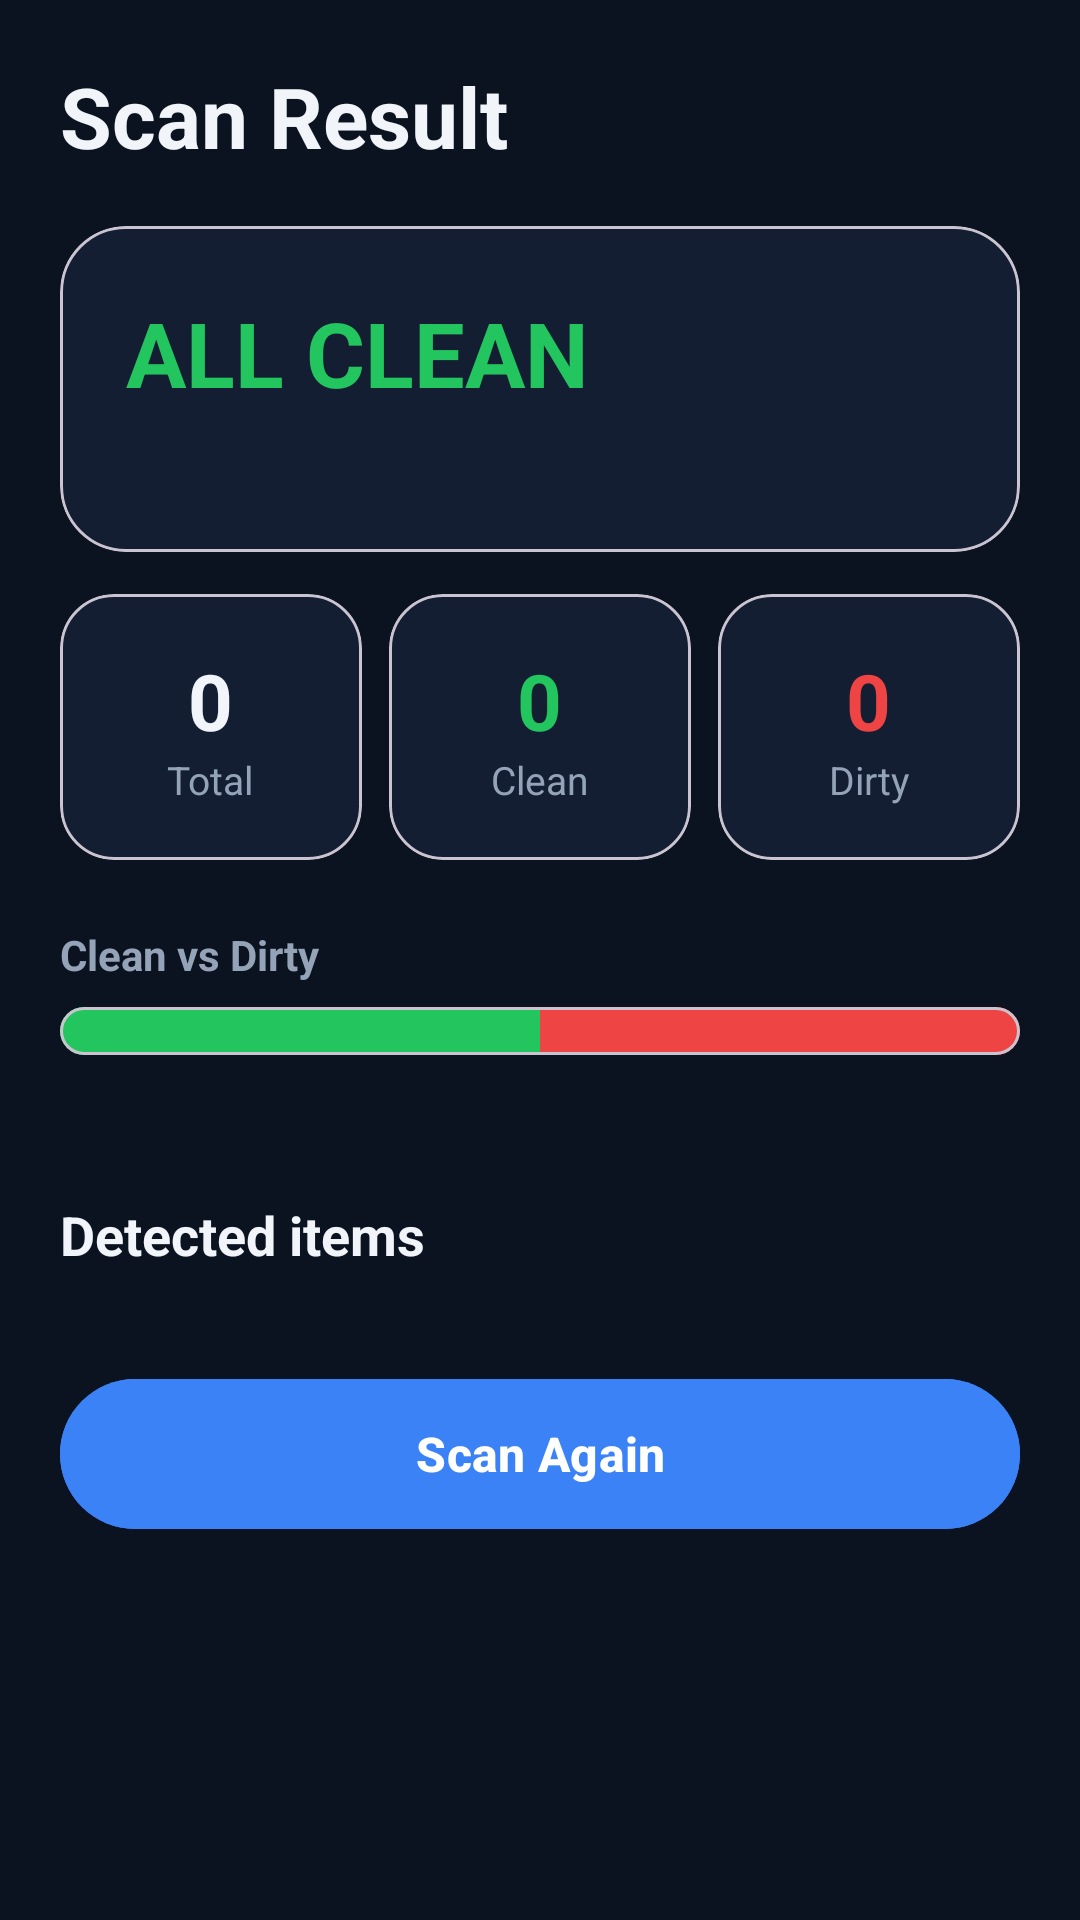

Produce the Android XML layout that renders to this screen, including the resource entries it uses.
<!-- AndroidManifest.xml: application theme Theme.QCGO -->
<!-- res/layout/activity_result.xml -->
<?xml version="1.0" encoding="utf-8"?>
<ScrollView xmlns:android="http://schemas.android.com/apk/res/android"
    xmlns:app="http://schemas.android.com/apk/res-auto"
    android:layout_width="match_parent"
    android:layout_height="match_parent"
    android:background="@color/bg"
    android:fillViewport="true">

    <LinearLayout
        android:layout_width="match_parent"
        android:layout_height="wrap_content"
        android:orientation="vertical"
        android:padding="20dp">

        <TextView
            android:layout_width="wrap_content"
            android:layout_height="wrap_content"
            android:text="@string/result_title"
            android:textColor="@color/text_primary"
            android:textSize="28sp"
            android:textStyle="bold" />

        
        <com.google.android.material.card.MaterialCardView
            android:layout_width="match_parent"
            android:layout_height="wrap_content"
            android:layout_marginTop="18dp"
            app:cardBackgroundColor="@color/surface"
            app:cardCornerRadius="22dp"
            app:cardElevation="0dp">

            <LinearLayout
                android:layout_width="match_parent"
                android:layout_height="wrap_content"
                android:orientation="vertical"
                android:padding="22dp">

                <TextView
                    android:id="@+id/verdictText"
                    android:layout_width="wrap_content"
                    android:layout_height="wrap_content"
                    android:text="@string/verdict_all_clean"
                    android:textColor="@color/clean"
                    android:textSize="30sp"
                    android:textStyle="bold" />

                <TextView
                    android:id="@+id/verdictSub"
                    android:layout_width="wrap_content"
                    android:layout_height="wrap_content"
                    android:layout_marginTop="4dp"
                    android:textColor="@color/text_secondary"
                    android:textSize="15sp" />
            </LinearLayout>
        </com.google.android.material.card.MaterialCardView>

        
        <LinearLayout
            android:layout_width="match_parent"
            android:layout_height="wrap_content"
            android:layout_marginTop="14dp"
            android:orientation="horizontal"
            android:weightSum="3">

            <com.google.android.material.card.MaterialCardView
                android:layout_width="0dp"
                android:layout_height="wrap_content"
                android:layout_weight="1"
                android:layout_marginEnd="6dp"
                app:cardBackgroundColor="@color/surface"
                app:cardCornerRadius="18dp"
                app:cardElevation="0dp">

                <LinearLayout
                    android:layout_width="match_parent"
                    android:layout_height="wrap_content"
                    android:gravity="center"
                    android:orientation="vertical"
                    android:paddingVertical="18dp">

                    <TextView
                        android:id="@+id/statTotal"
                        android:layout_width="wrap_content"
                        android:layout_height="wrap_content"
                        android:text="0"
                        android:textColor="@color/text_primary"
                        android:textSize="26sp"
                        android:textStyle="bold" />

                    <TextView
                        android:layout_width="wrap_content"
                        android:layout_height="wrap_content"
                        android:text="@string/stat_total"
                        android:textColor="@color/text_secondary"
                        android:textSize="13sp" />
                </LinearLayout>
            </com.google.android.material.card.MaterialCardView>

            <com.google.android.material.card.MaterialCardView
                android:layout_width="0dp"
                android:layout_height="wrap_content"
                android:layout_weight="1"
                android:layout_marginHorizontal="3dp"
                app:cardBackgroundColor="@color/surface"
                app:cardCornerRadius="18dp"
                app:cardElevation="0dp">

                <LinearLayout
                    android:layout_width="match_parent"
                    android:layout_height="wrap_content"
                    android:gravity="center"
                    android:orientation="vertical"
                    android:paddingVertical="18dp">

                    <TextView
                        android:id="@+id/statClean"
                        android:layout_width="wrap_content"
                        android:layout_height="wrap_content"
                        android:text="0"
                        android:textColor="@color/clean"
                        android:textSize="26sp"
                        android:textStyle="bold" />

                    <TextView
                        android:layout_width="wrap_content"
                        android:layout_height="wrap_content"
                        android:text="@string/stat_clean"
                        android:textColor="@color/text_secondary"
                        android:textSize="13sp" />
                </LinearLayout>
            </com.google.android.material.card.MaterialCardView>

            <com.google.android.material.card.MaterialCardView
                android:layout_width="0dp"
                android:layout_height="wrap_content"
                android:layout_weight="1"
                android:layout_marginStart="6dp"
                app:cardBackgroundColor="@color/surface"
                app:cardCornerRadius="18dp"
                app:cardElevation="0dp">

                <LinearLayout
                    android:layout_width="match_parent"
                    android:layout_height="wrap_content"
                    android:gravity="center"
                    android:orientation="vertical"
                    android:paddingVertical="18dp">

                    <TextView
                        android:id="@+id/statDirty"
                        android:layout_width="wrap_content"
                        android:layout_height="wrap_content"
                        android:text="0"
                        android:textColor="@color/dirty"
                        android:textSize="26sp"
                        android:textStyle="bold" />

                    <TextView
                        android:layout_width="wrap_content"
                        android:layout_height="wrap_content"
                        android:text="@string/stat_dirty"
                        android:textColor="@color/text_secondary"
                        android:textSize="13sp" />
                </LinearLayout>
            </com.google.android.material.card.MaterialCardView>
        </LinearLayout>

        
        <TextView
            android:layout_width="wrap_content"
            android:layout_height="wrap_content"
            android:layout_marginTop="22dp"
            android:text="@string/clean_vs_dirty"
            android:textColor="@color/text_secondary"
            android:textSize="14sp"
            android:textStyle="bold" />

        <com.google.android.material.card.MaterialCardView
            android:layout_width="match_parent"
            android:layout_height="16dp"
            android:layout_marginTop="8dp"
            app:cardCornerRadius="8dp"
            app:cardElevation="0dp">

            <LinearLayout
                android:layout_width="match_parent"
                android:layout_height="match_parent"
                android:orientation="horizontal">

                <View
                    android:id="@+id/cleanBar"
                    android:layout_width="0dp"
                    android:layout_height="match_parent"
                    android:layout_weight="1"
                    android:background="@color/clean" />

                <View
                    android:id="@+id/dirtyBar"
                    android:layout_width="0dp"
                    android:layout_height="match_parent"
                    android:layout_weight="1"
                    android:background="@color/dirty" />
            </LinearLayout>
        </com.google.android.material.card.MaterialCardView>

        <LinearLayout
            android:layout_width="match_parent"
            android:layout_height="wrap_content"
            android:layout_marginTop="6dp"
            android:orientation="horizontal">

            <TextView
                android:id="@+id/pctClean"
                android:layout_width="0dp"
                android:layout_height="wrap_content"
                android:layout_weight="1"
                android:textColor="@color/clean"
                android:textSize="13sp"
                android:textStyle="bold" />

            <TextView
                android:id="@+id/pctDirty"
                android:layout_width="0dp"
                android:layout_height="wrap_content"
                android:layout_weight="1"
                android:gravity="end"
                android:textColor="@color/dirty"
                android:textSize="13sp"
                android:textStyle="bold" />
        </LinearLayout>

        
        <TextView
            android:layout_width="wrap_content"
            android:layout_height="wrap_content"
            android:layout_marginTop="24dp"
            android:text="@string/items_header"
            android:textColor="@color/text_primary"
            android:textSize="18sp"
            android:textStyle="bold" />

        <LinearLayout
            android:id="@+id/itemsContainer"
            android:layout_width="match_parent"
            android:layout_height="wrap_content"
            android:layout_marginTop="8dp"
            android:orientation="vertical" />

        <com.google.android.material.button.MaterialButton
            android:id="@+id/scanAgainButton"
            android:layout_width="match_parent"
            android:layout_height="58dp"
            android:layout_marginTop="24dp"
            android:layout_marginBottom="8dp"
            android:backgroundTint="@color/primary"
            android:text="@string/scan_again"
            android:textColor="@color/on_primary"
            android:textSize="16sp"
            android:textStyle="bold"
            app:cornerRadius="29dp" />

    </LinearLayout>
</ScrollView>
<!-- resources referenced by this layout -->
<resources>
  <color name="bg">#0B1220</color>
  <color name="clean">#22C55E</color>
  <color name="dirty">#EF4444</color>
  <color name="on_primary">#FFFFFF</color>
  <color name="primary">#3B82F6</color>
  <color name="surface">#141E33</color>
  <color name="text_primary">#F1F5F9</color>
  <color name="text_secondary">#94A3B8</color>
  <string name="clean_vs_dirty">Clean vs Dirty</string>
  <string name="items_header">Detected items</string>
  <string name="result_title">Scan Result</string>
  <string name="scan_again">Scan Again</string>
  <string name="stat_clean">Clean</string>
  <string name="stat_dirty">Dirty</string>
  <string name="stat_total">Total</string>
  <string name="verdict_all_clean">ALL CLEAN</string>
  <style name="Theme.QCGO" parent="Theme.Material3.DayNight.NoActionBar">
          <item name="colorPrimary">@color/primary</item>
          <item name="colorOnPrimary">@color/on_primary</item>
          <item name="android:statusBarColor">@color/bg</item>
          <item name="android:navigationBarColor">@color/bg</item>
          <item name="android:windowBackground">@color/bg</item>
      </style>
</resources>
